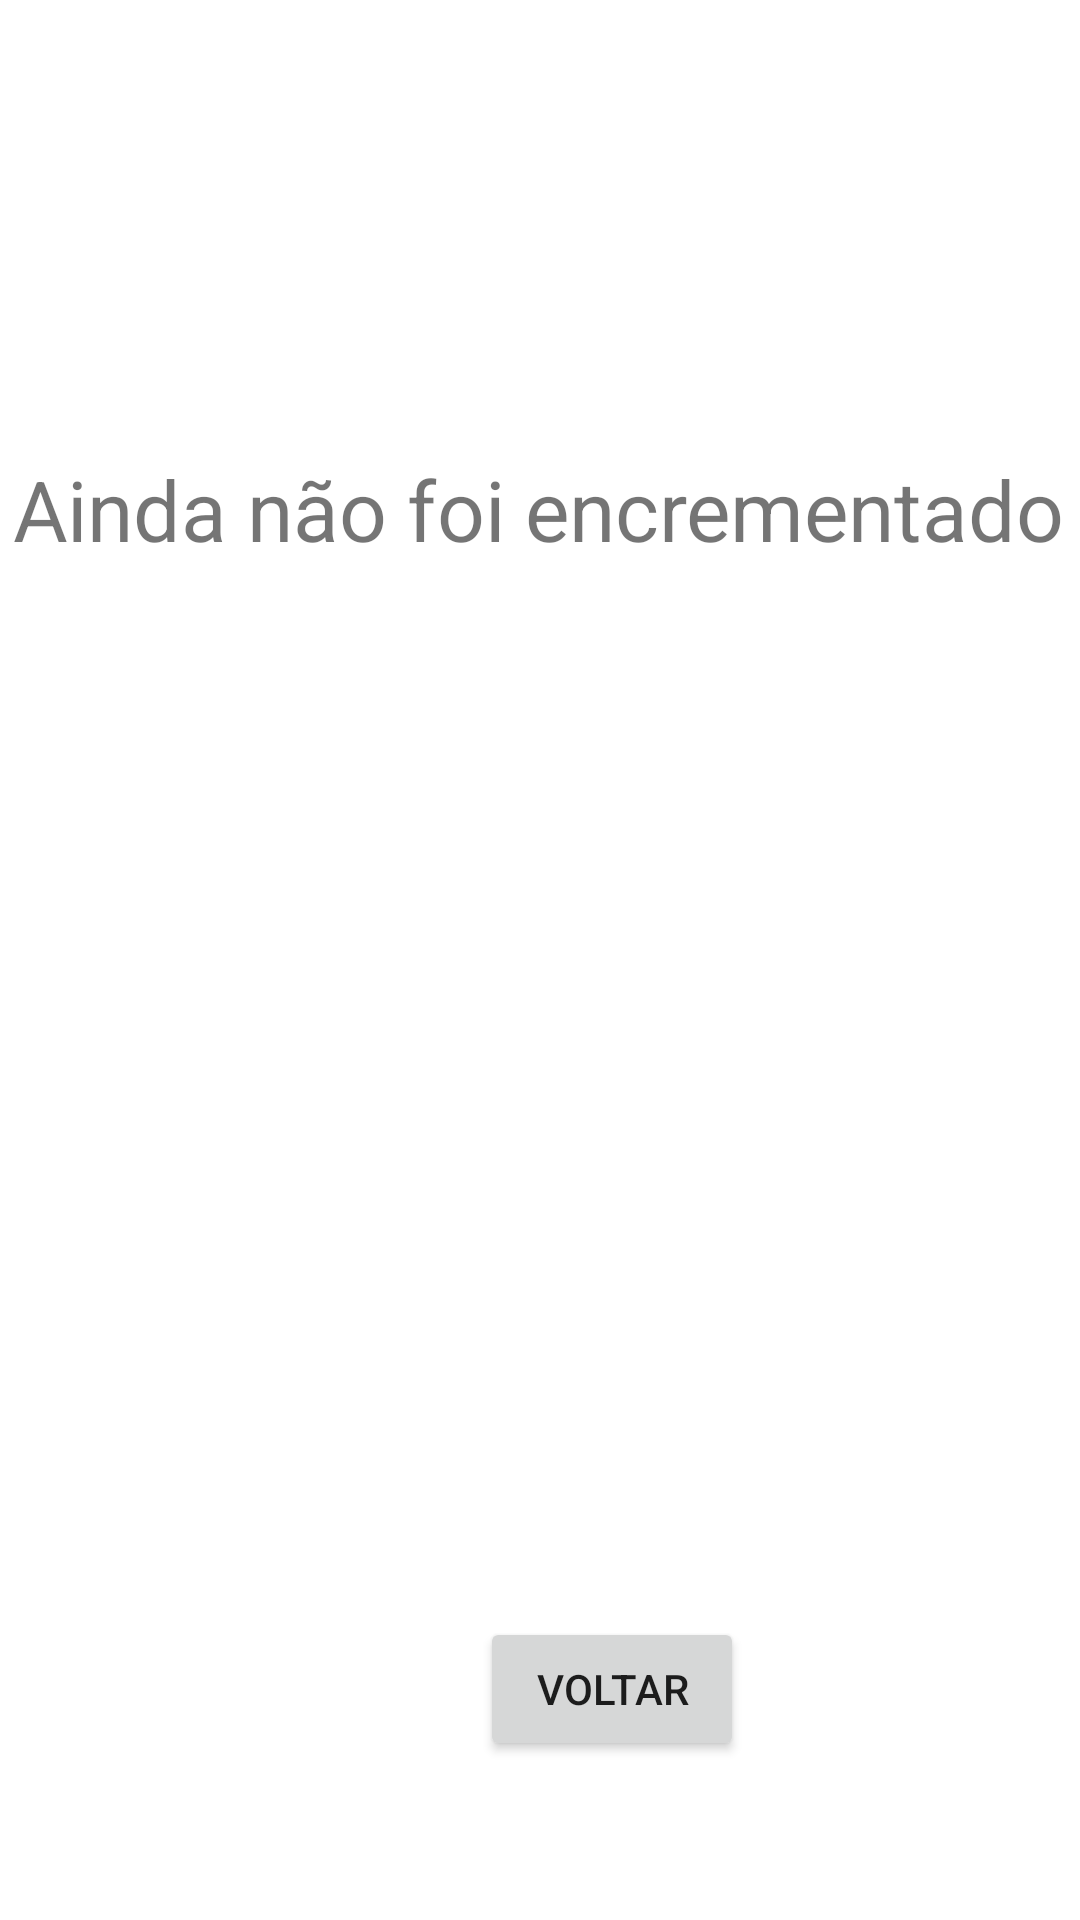

The Android layout XML behind this screen, and the referenced resources:
<!-- AndroidManifest.xml: application theme Theme.AulasPdm -->
<!-- res/layout/activity_ranking.xml -->
<?xml version="1.0" encoding="utf-8"?>
<androidx.constraintlayout.widget.ConstraintLayout xmlns:android="http://schemas.android.com/apk/res/android"
    xmlns:app="http://schemas.android.com/apk/res-auto"
    xmlns:tools="http://schemas.android.com/tools"
    android:layout_width="match_parent"
    android:layout_height="match_parent"
    tools:context=".Ranking">

    <TextView
        android:id="@+id/textView4"
        android:layout_width="wrap_content"
        android:layout_height="wrap_content"
        android:layout_marginStart="117dp"
        android:layout_marginTop="160dp"
        android:layout_marginEnd="118dp"
        android:scaleX="2"
        android:scaleY="2"
        android:text="Ainda não foi encrementado"
        app:layout_constraintEnd_toEndOf="parent"
        app:layout_constraintStart_toStartOf="parent"
        app:layout_constraintTop_toTopOf="parent" />

    <Button
        android:id="@+id/button9"
        android:layout_width="wrap_content"
        android:layout_height="wrap_content"
        android:layout_marginStart="160dp"
        android:layout_marginTop="360dp"
        android:layout_marginEnd="160dp"
        android:text="Voltar"
        app:layout_constraintEnd_toEndOf="parent"
        app:layout_constraintHorizontal_bias="0.0"
        app:layout_constraintStart_toStartOf="parent"
        app:layout_constraintTop_toBottomOf="@+id/textView4" />
</androidx.constraintlayout.widget.ConstraintLayout>
<!-- resources referenced by this layout -->
<resources>
  <style name="Theme.AulasPdm" parent="Theme.MaterialComponents.DayNight.DarkActionBar">
          
          <item name="colorPrimary">@color/purple_500</item>
          <item name="colorPrimaryVariant">@color/purple_700</item>
          <item name="colorOnPrimary">@color/white</item>
          
          <item name="colorSecondary">@color/teal_200</item>
          <item name="colorSecondaryVariant">@color/teal_700</item>
          <item name="colorOnSecondary">@color/black</item>
          
          <item name="android:statusBarColor">?attr/colorPrimaryVariant</item>
          
      </style>
  <!-- not gathered from this repository: default colours our renderer supplied (Android Studio template values) -->
  <color name="purple_500">#FF6200EE</color>
  <color name="purple_700">#FF3700B3</color>
  <color name="teal_200">#FF03DAC5</color>
  <color name="teal_700">#FF018786</color>
  <color name="black">#FF000000</color>
  <color name="white">#FFFFFFFF</color>
</resources>
